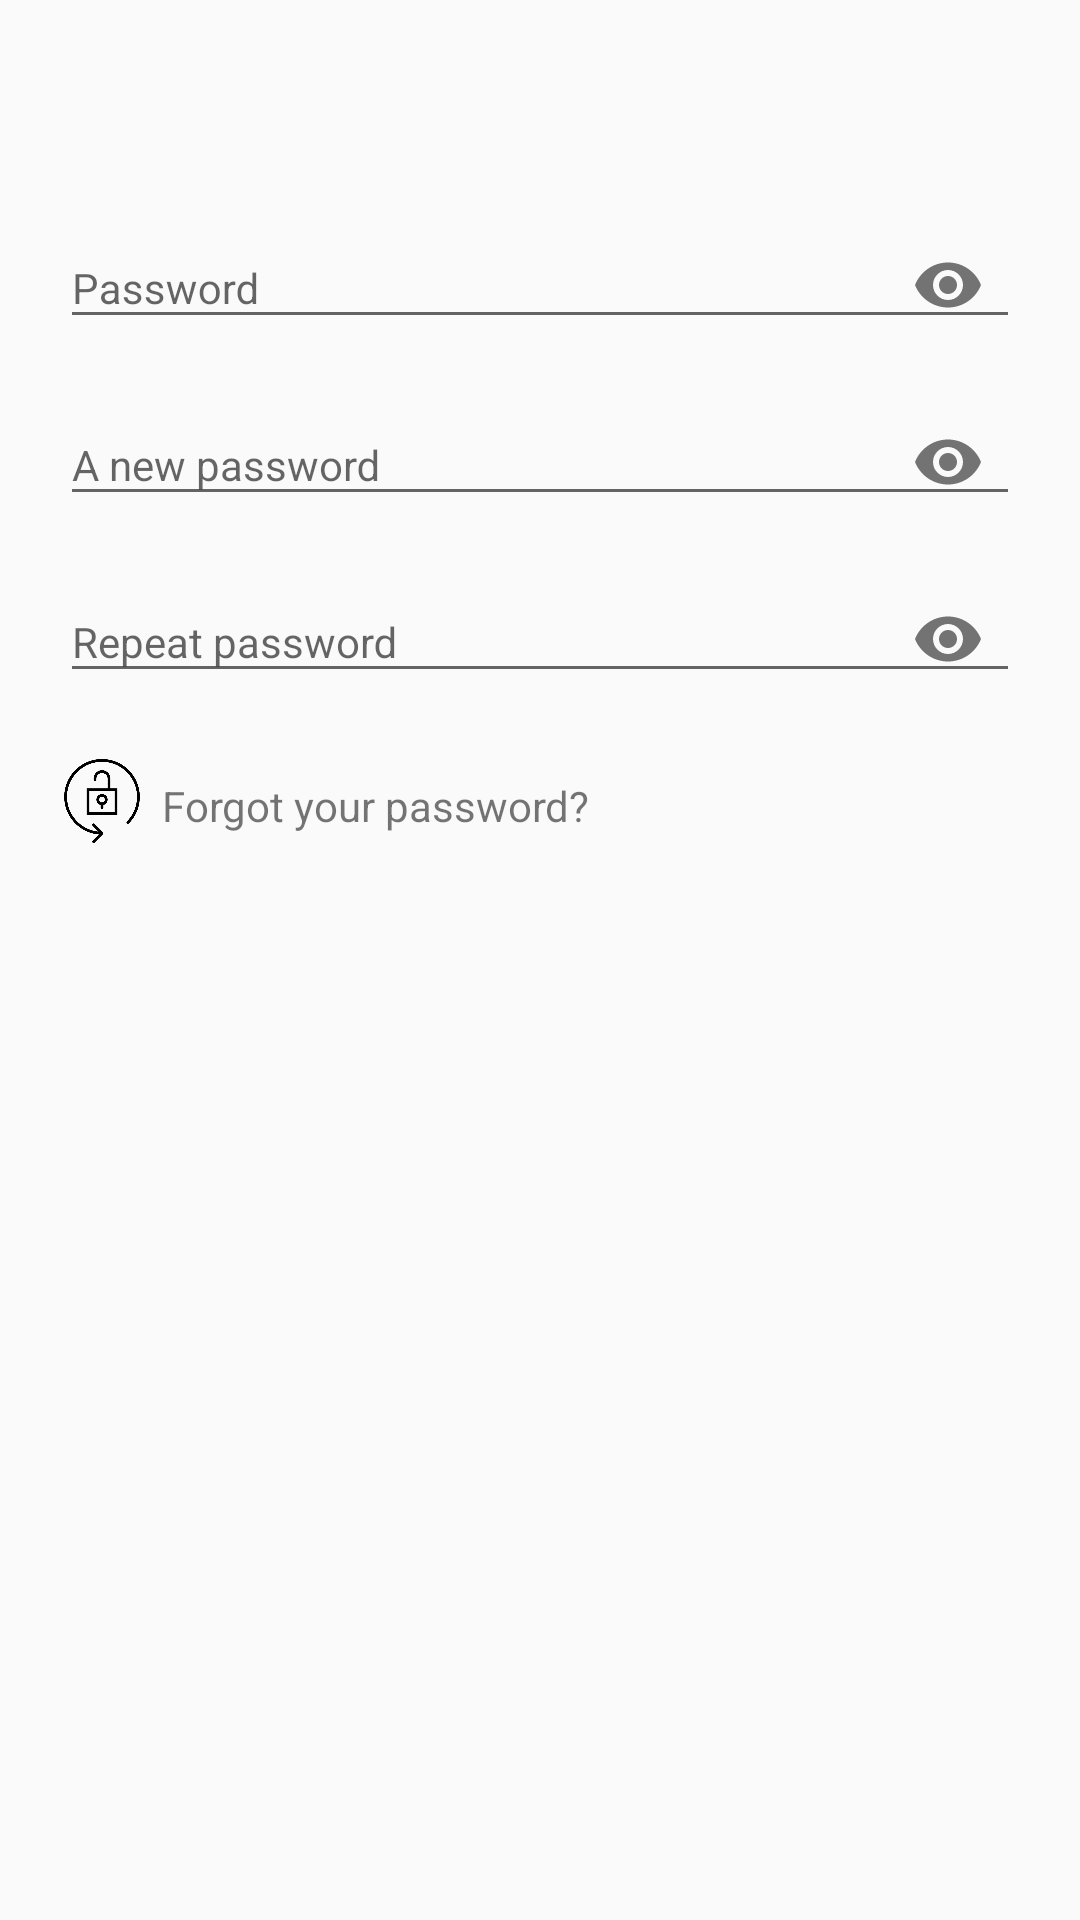

Android layout source for this screen:
<!-- AndroidManifest.xml: application theme AppTheme -->
<!-- res/layout/activity_change_pass.xml -->
<?xml version="1.0" encoding="utf-8"?>
<LinearLayout
    xmlns:android="http://schemas.android.com/apk/res/android"
    xmlns:app="http://schemas.android.com/apk/res-auto"
    android:id="@+id/activity_change_pass"
    android:orientation="vertical"
    android:layout_width="match_parent"
    android:layout_height="match_parent"
    android:paddingLeft="20dp"
    android:paddingRight="20dp"
    android:paddingTop="60dp">

    <android.support.design.widget.TextInputLayout
        android:id="@+id/layout_acc_old_password"
        android:layout_width="match_parent"
        android:layout_height="wrap_content"
        app:passwordToggleEnabled = "true">

        <EditText
            android:id="@+id/set_old_password"
            android:layout_width="match_parent"
            android:layout_height="wrap_content"
            android:textSize="14sp"
            android:hint="@string/hint_password"
            android:inputType="textPassword"
            android:singleLine="true" />
    </android.support.design.widget.TextInputLayout>

    <android.support.design.widget.TextInputLayout
        android:id="@+id/layout_acc_password"
        android:layout_width="match_parent"
        android:layout_height="wrap_content"
        app:passwordToggleEnabled = "true">

        <EditText
            android:id="@+id/set_new_password"
            android:layout_width="match_parent"
            android:layout_height="wrap_content"
            android:textSize="14sp"
            android:hint="@string/hint_new_password"
            android:inputType="textPassword"
            android:singleLine="true" />
    </android.support.design.widget.TextInputLayout>

    <android.support.design.widget.TextInputLayout
        android:id="@+id/layout_acc_rep_pass"
        android:layout_width="match_parent"
        android:layout_height="wrap_content"
        app:passwordToggleEnabled = "true">

        <EditText
            android:id="@+id/set_acc_rep_pass"
            android:layout_width="match_parent"
            android:layout_height="wrap_content"
            android:textSize="14sp"
            android:hint="@string/hint_repeat_password"
            android:inputType="textPassword"
            android:singleLine="true" />
    </android.support.design.widget.TextInputLayout>

    <LinearLayout
        android:id="@+id/forgotPassLayout"
        android:layout_width="wrap_content"
        android:layout_height="wrap_content"
        android:layout_marginTop="16dp"
        android:orientation="horizontal"
        android:clickable="true"
        android:layout_below="@+id/buttonContainer">

        <ImageView
            android:id="@+id/forgotPassImage"
            android:layout_width="28dp"
            android:layout_height="28dp"
            android:src="@drawable/lock_1"
            android:background="?attr/selectableItemBackgroundBorderless"
            android:clickable="true"/>

        <TextView
            android:id="@+id/forgotPassBtn"
            android:layout_width="wrap_content"
            android:layout_height="wrap_content"
            android:layout_marginLeft="6dp"
            android:layout_marginTop="6dp"
            android:text="@string/forgot_your_password"
            android:textSize="14sp" />
    </LinearLayout>
</LinearLayout>
<!-- resources referenced by this layout -->
<resources>
  <!-- drawable lock_1: png bitmap (drawable-hdpi, 16309 bytes) -->
  <string name="forgot_your_password">Forgot your password?</string>
  <string name="hint_new_password">A new password</string>
  <string name="hint_password">Password</string>
  <string name="hint_repeat_password">Repeat password</string>
  <style name="AppTheme" parent="Theme.AppCompat.Light.DarkActionBar">
          
          <item name="colorPrimary">@color/colorPrimary</item>
          <item name="colorPrimaryDark">@color/colorPrimaryDark</item>
          <item name="colorAccent">@color/colorAccent</item>
      </style>
  <color name="colorPrimary">#3f5259</color>
  <color name="colorPrimaryDark">#172a30</color>
  <color name="colorAccent">#6a7e86</color>
</resources>
